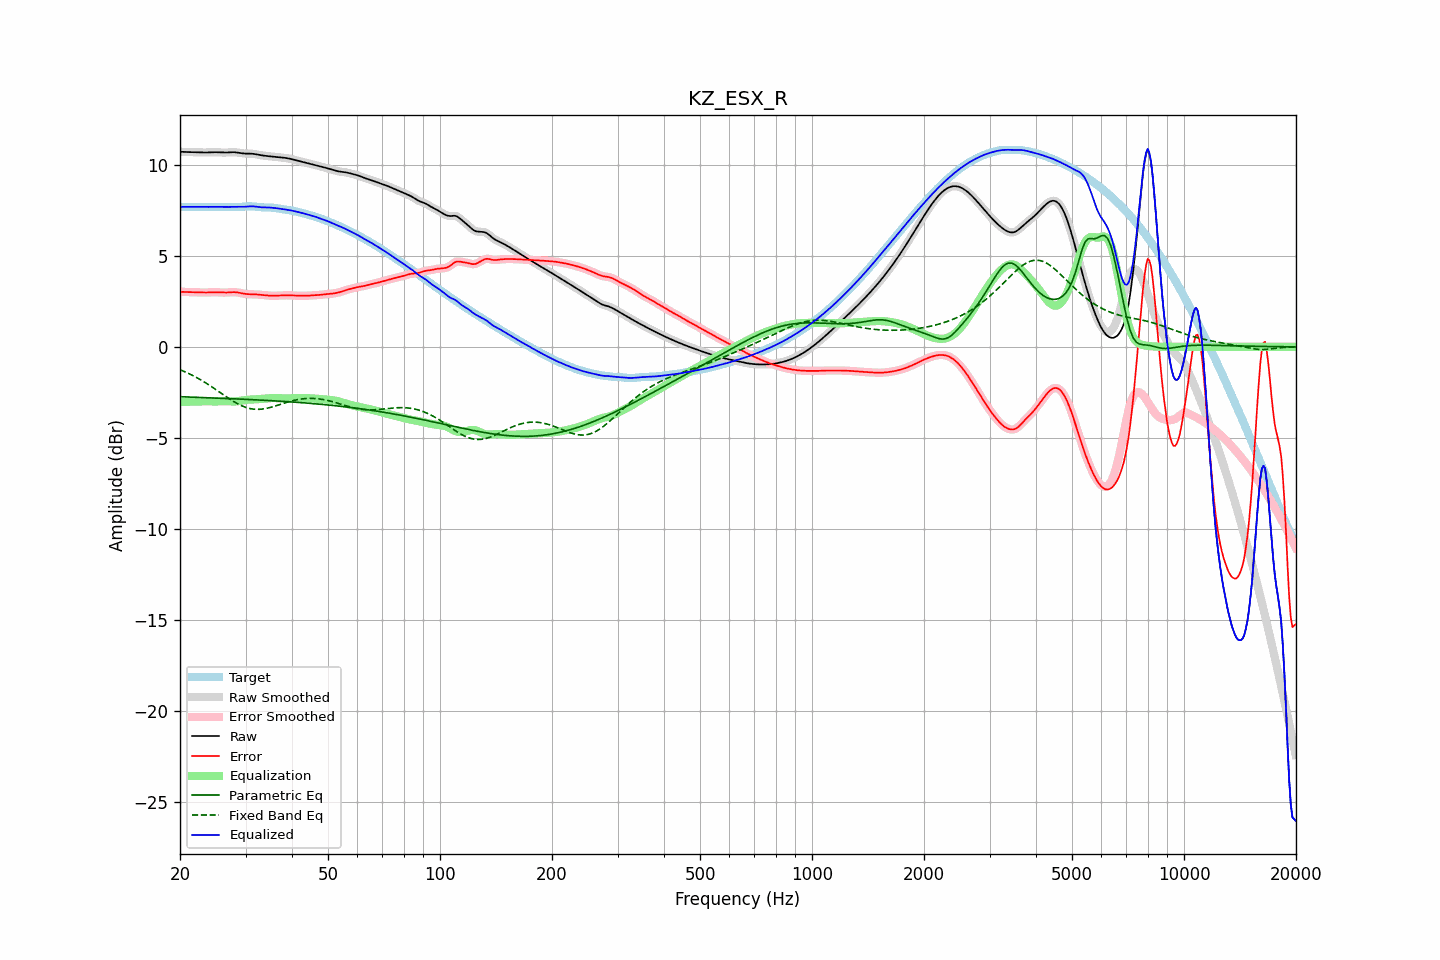

The table this chart was drawn from, first rows:
frequency, raw, error, smoothed, error_smoothed, equalization, parametric_eq, fixed_band_eq, equalized_raw, equalized_smoothed, target
20.00, 10.73, 3.03, 10.73, 3.03, -3.03, -2.74, -1.25, 7.70, 7.70, 7.70
20.20, 10.73, 3.03, 10.73, 3.03, -3.03, -2.74, -1.29, 7.70, 7.70, 7.70
20.40, 10.72, 3.02, 10.72, 3.02, -3.02, -2.74, -1.33, 7.70, 7.70, 7.70
20.61, 10.72, 3.02, 10.72, 3.02, -3.02, -2.75, -1.37, 7.70, 7.70, 7.70
20.81, 10.72, 3.02, 10.72, 3.02, -3.02, -2.75, -1.41, 7.70, 7.70, 7.70
21.02, 10.71, 3.01, 10.71, 3.01, -3.02, -2.75, -1.45, 7.70, 7.70, 7.70
21.23, 10.71, 3.01, 10.71, 3.01, -3.01, -2.76, -1.49, 7.70, 7.70, 7.70
21.44, 10.71, 3.01, 10.71, 3.01, -3.01, -2.76, -1.53, 7.70, 7.70, 7.70
21.66, 10.71, 3.01, 10.71, 3.01, -3.01, -2.76, -1.58, 7.70, 7.70, 7.70
21.87, 10.70, 3.01, 10.70, 3.01, -3.00, -2.77, -1.62, 7.70, 7.70, 7.70
22.09, 10.70, 3.00, 10.70, 3.00, -3.00, -2.77, -1.67, 7.70, 7.70, 7.70
22.31, 10.70, 3.00, 10.70, 3.00, -3.00, -2.77, -1.72, 7.70, 7.70, 7.70
22.54, 10.69, 3.00, 10.69, 3.00, -3.00, -2.78, -1.77, 7.70, 7.70, 7.70
22.76, 10.69, 2.99, 10.69, 2.99, -2.99, -2.78, -1.82, 7.70, 7.70, 7.70
22.99, 10.69, 2.99, 10.69, 2.99, -2.99, -2.78, -1.87, 7.70, 7.70, 7.70
23.22, 10.69, 2.99, 10.69, 2.99, -2.99, -2.79, -1.93, 7.70, 7.70, 7.70
23.45, 10.69, 2.99, 10.69, 2.99, -2.99, -2.79, -1.98, 7.70, 7.70, 7.70
23.69, 10.69, 2.99, 10.69, 2.99, -2.99, -2.80, -2.04, 7.70, 7.70, 7.70
23.92, 10.69, 3.00, 10.69, 3.00, -3.00, -2.80, -2.09, 7.70, 7.70, 7.70
24.16, 10.70, 3.00, 10.70, 3.00, -3.00, -2.80, -2.15, 7.70, 7.70, 7.70
24.40, 10.70, 3.00, 10.70, 3.00, -3.00, -2.81, -2.21, 7.70, 7.70, 7.70
24.65, 10.70, 3.01, 10.70, 3.00, -3.00, -2.81, -2.27, 7.70, 7.70, 7.70
24.89, 10.70, 3.00, 10.70, 3.00, -3.00, -2.81, -2.33, 7.70, 7.70, 7.70
25.14, 10.70, 3.00, 10.70, 3.00, -3.00, -2.82, -2.39, 7.70, 7.70, 7.70
25.39, 10.70, 3.00, 10.70, 3.00, -3.00, -2.82, -2.45, 7.70, 7.70, 7.70
25.65, 10.69, 2.99, 10.69, 2.99, -2.99, -2.82, -2.51, 7.70, 7.70, 7.70
25.91, 10.69, 2.99, 10.69, 2.99, -2.99, -2.83, -2.57, 7.70, 7.70, 7.70
26.16, 10.68, 2.98, 10.68, 2.98, -2.99, -2.83, -2.63, 7.69, 7.69, 7.70
26.43, 10.68, 2.98, 10.68, 2.98, -2.99, -2.83, -2.69, 7.69, 7.69, 7.70
26.69, 10.69, 2.99, 10.69, 2.99, -2.99, -2.84, -2.75, 7.69, 7.69, 7.70
26.96, 10.69, 2.99, 10.69, 2.99, -3.00, -2.84, -2.81, 7.70, 7.70, 7.70
27.23, 10.70, 3.00, 10.70, 3.00, -3.00, -2.85, -2.87, 7.70, 7.70, 7.70
27.50, 10.70, 3.01, 10.70, 3.01, -3.00, -2.85, -2.93, 7.70, 7.70, 7.70
27.77, 10.70, 3.01, 10.70, 3.01, -3.00, -2.85, -2.98, 7.70, 7.70, 7.70
28.05, 10.70, 3.01, 10.70, 3.01, -3.00, -2.86, -3.04, 7.70, 7.70, 7.69
28.33, 10.69, 3.00, 10.69, 3.00, -2.99, -2.86, -3.09, 7.70, 7.70, 7.69
28.62, 10.68, 2.99, 10.68, 2.99, -2.98, -2.86, -3.13, 7.70, 7.70, 7.69
28.90, 10.66, 2.97, 10.66, 2.97, -2.97, -2.87, -3.18, 7.69, 7.69, 7.69
29.19, 10.65, 2.96, 10.65, 2.96, -2.96, -2.87, -3.22, 7.70, 7.70, 7.70
29.48, 10.64, 2.94, 10.64, 2.94, -2.94, -2.88, -3.26, 7.70, 7.70, 7.70
29.78, 10.63, 2.92, 10.63, 2.92, -2.93, -2.88, -3.30, 7.70, 7.70, 7.71
30.08, 10.63, 2.91, 10.63, 2.91, -2.92, -2.88, -3.33, 7.71, 7.71, 7.72
30.38, 10.63, 2.90, 10.63, 2.90, -2.91, -2.89, -3.36, 7.72, 7.72, 7.73
30.68, 10.63, 2.90, 10.63, 2.90, -2.90, -2.89, -3.38, 7.73, 7.73, 7.73
30.99, 10.63, 2.90, 10.63, 2.90, -2.90, -2.90, -3.40, 7.73, 7.73, 7.73
31.30, 10.62, 2.90, 10.62, 2.90, -2.89, -2.90, -3.41, 7.73, 7.73, 7.72
31.61, 10.61, 2.89, 10.61, 2.89, -2.89, -2.91, -3.43, 7.72, 7.72, 7.72
31.93, 10.60, 2.89, 10.60, 2.89, -2.88, -2.91, -3.43, 7.71, 7.71, 7.71
32.24, 10.58, 2.88, 10.58, 2.88, -2.88, -2.92, -3.44, 7.70, 7.70, 7.70
32.57, 10.56, 2.87, 10.56, 2.87, -2.87, -2.92, -3.43, 7.69, 7.69, 7.69
32.89, 10.54, 2.86, 10.54, 2.86, -2.86, -2.92, -3.43, 7.68, 7.68, 7.68
33.22, 10.53, 2.86, 10.53, 2.86, -2.86, -2.93, -3.42, 7.67, 7.67, 7.67
33.55, 10.51, 2.85, 10.51, 2.85, -2.85, -2.93, -3.41, 7.67, 7.67, 7.67
33.89, 10.50, 2.84, 10.50, 2.84, -2.84, -2.94, -3.39, 7.67, 7.67, 7.67
34.23, 10.49, 2.83, 10.49, 2.83, -2.83, -2.94, -3.38, 7.67, 7.67, 7.67
34.57, 10.49, 2.82, 10.49, 2.82, -2.82, -2.95, -3.36, 7.66, 7.66, 7.66
34.92, 10.48, 2.81, 10.48, 2.81, -2.82, -2.95, -3.33, 7.66, 7.66, 7.66
35.27, 10.47, 2.81, 10.47, 2.81, -2.81, -2.96, -3.31, 7.65, 7.65, 7.66
35.62, 10.46, 2.81, 10.46, 2.81, -2.81, -2.96, -3.28, 7.64, 7.64, 7.65
35.97, 10.45, 2.81, 10.45, 2.81, -2.81, -2.97, -3.26, 7.63, 7.63, 7.64
... 635 more rows
